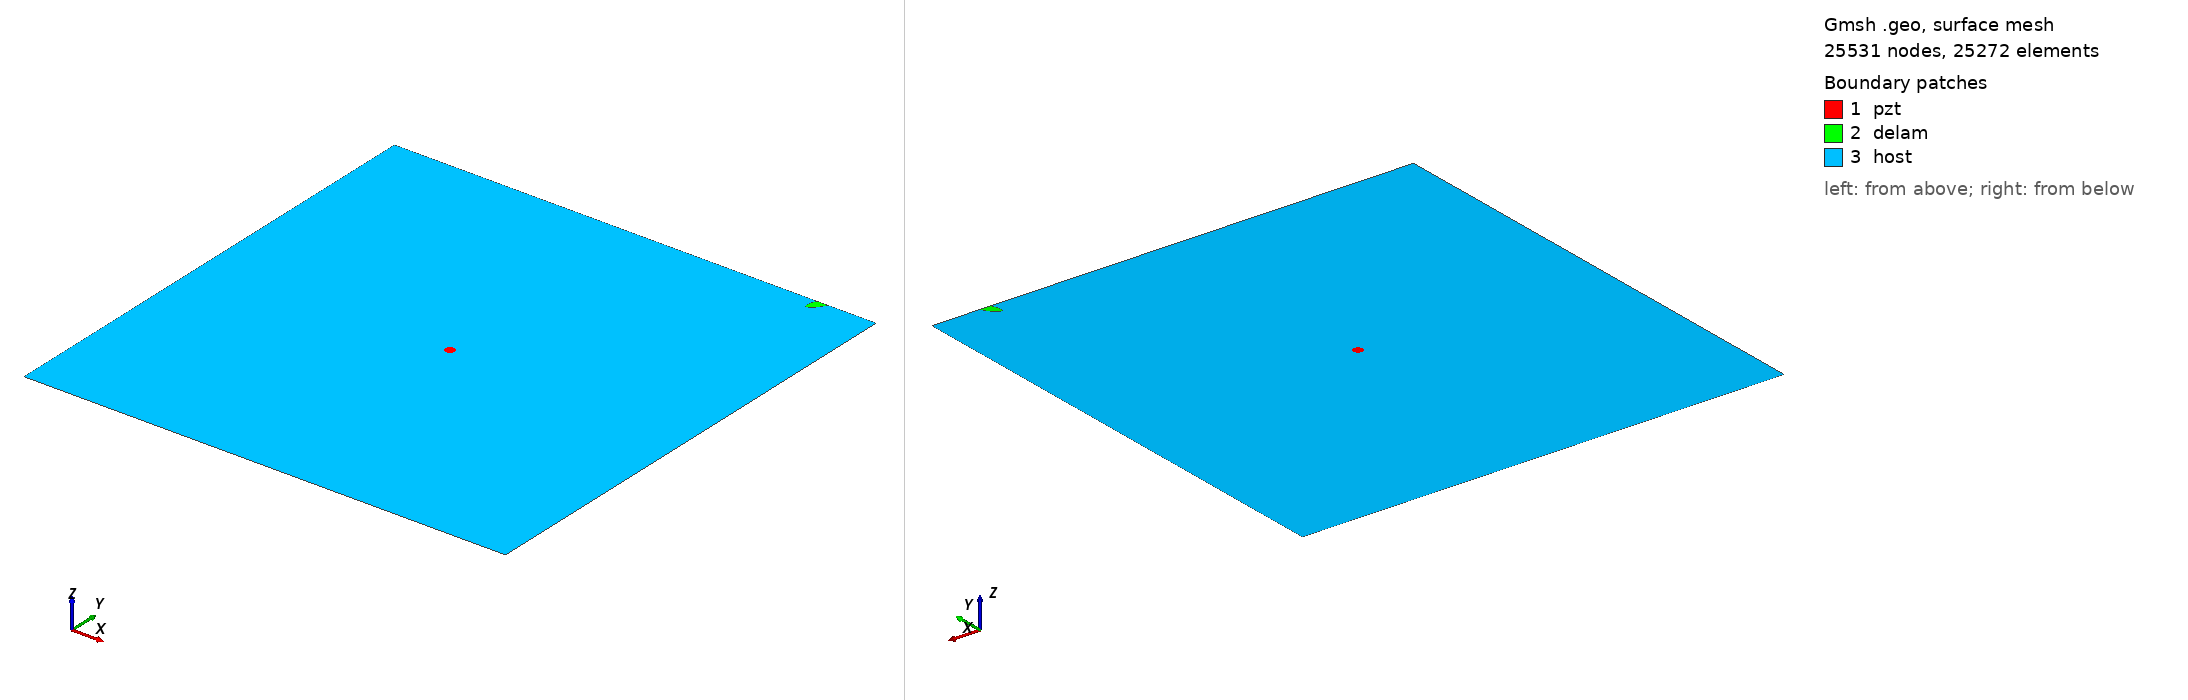

Gmsh geometry script, surface-meshed: 25531 nodes, 25272 surface elements. Boundary patches (legend numbers): 1 pzt, 2 delam, 3 host. Left view from above one corner, right view from below the opposite corner. Legend entries are the model's physical surfaces. The drawing asked Gmsh for element sizes between 1% and 20% of the model's largest extent; the script's own settings can give other sizes.

=== m_446_delam1_position_no_99_a_15mm_b_5mm_angle_60.geo (drawn) ===
SetFactory("OpenCASCADE");
L=0.500000; 
W=0.500000; 
a=0.015000; 
b=0.005000; 
x=0.444444; 
y=0.500000; 
alpha=0.333333 *Pi; 
r=0.005000; 
xpzt=0.250000; 
ypzt=0.250000; 
//+
Point(1) = {0, 0, 0, 1.0};
//+
Point(2) = {L, 0, 0, 1.0};
//+
Point(3) = {L, W, 0, 1.0};
//+
Point(4) = {0, W, 0, 1.0};
//+
Line(1) = {1, 2};
//+
Line(2) = {2, 3};
//+
Line(3) = {3, 4};
//+
Line(4) = {4, 1};
//+
Circle(5) = {xpzt, ypzt, -0, r, 0, 2*Pi};
//+
Ellipse(6) = {x, y, -0, a, b, 0, 2*Pi};
//+
Rotate {{0, 0, 1}, {x, y, 0}, alpha} {
  Curve{6}; 
}
//+
BooleanDifference{ Curve{6}; Delete; }{ Curve{3}; }
//+
Delete {
  Curve{6}; 
}
//+
Delete {
  Curve{3}; 
}
//+
Line(9) = {7, 8};
//+
Line(10) = {3, 8};
//+
Line(11) = {7, 4};
//+
Curve Loop(1) = {5};
//+
Plane Surface(1) = {1};
//+
Curve Loop(2) = {9, 7};
//+
Plane Surface(2) = {2};
//+
Curve Loop(3) = {10, -7, 11, 4, 1, 2};
//+
Curve Loop(4) = {5};
//+
Plane Surface(3) = {3, 4};
//+
Point(9) = {xpzt, ypzt, 0, 1.0};
//+
Point{9} In Surface {1};// mesh node at centre of pzt
//+
Physical Surface("pzt") = {1};
//+
Physical Surface("delam") = {2};
//+
Physical Surface("host") = {3};

Mesh.Algorithm = 6; // Frontal
Mesh.CharacteristicLengthFactor = 0.080000;
Mesh.CharacteristicLengthMin = 0.001000;
Mesh.CharacteristicLengthMax = 0.200000;
Mesh.RecombineAll = 1; // Apply recombination algorithm
Mesh.SubdivisionAlgorithm = 1; // 1: all quadrangles
Mesh.Smoothing = 1;
